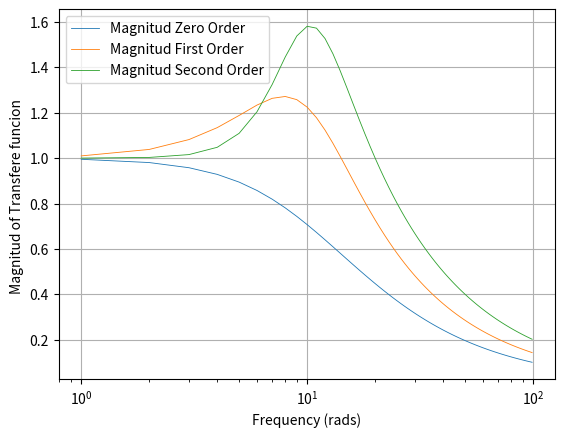

Python code for this plot:
import numpy as np
import math
from numpy.linalg import inv
import matplotlib.pyplot as plt

M1 = []
M2 = []
M3 = []
W =[]

w0=10.
for w in range(1,100):
	XMAG1=1/math.sqrt(1+(w/w0)**2)
	TOP1=1+2*(w/w0)**2
	BOT1=(1.-(w*w/(w0*w0)))**2+2*(w/w0)**2
	XMAG2=math.sqrt(TOP1/(BOT1+.00001))
	TOP2=(1-2*w*w/(w0*w0))**2+(2*w/w0)**2
	TEMP1=(1-2*w*w/(w0*w0))**2
	TEMP2=(2*w/w0-(w/w0)**3)**2
	XMAG3=math.sqrt(TOP2/(TEMP1+TEMP2+.00001))
	print (w,XMAG1,XMAG2,XMAG3)
	M1.append(XMAG1)
	M2.append(XMAG2)
	M3.append(XMAG3)
	W.append(w)

plt.figure(1)
plt.grid(True)
plt.semilogx(W,M1,label='Magnitud Zero Order',linewidth=0.6)
plt.semilogx(W,M2,label='Magnitud First Order',linewidth=0.6)
plt.semilogx(W,M3,label='Magnitud Second Order',linewidth=0.6)
plt.xlabel('Frequency (rads)')
plt.ylabel('Magnitud of Transfere funcion ')
plt.legend()
plt.show()
